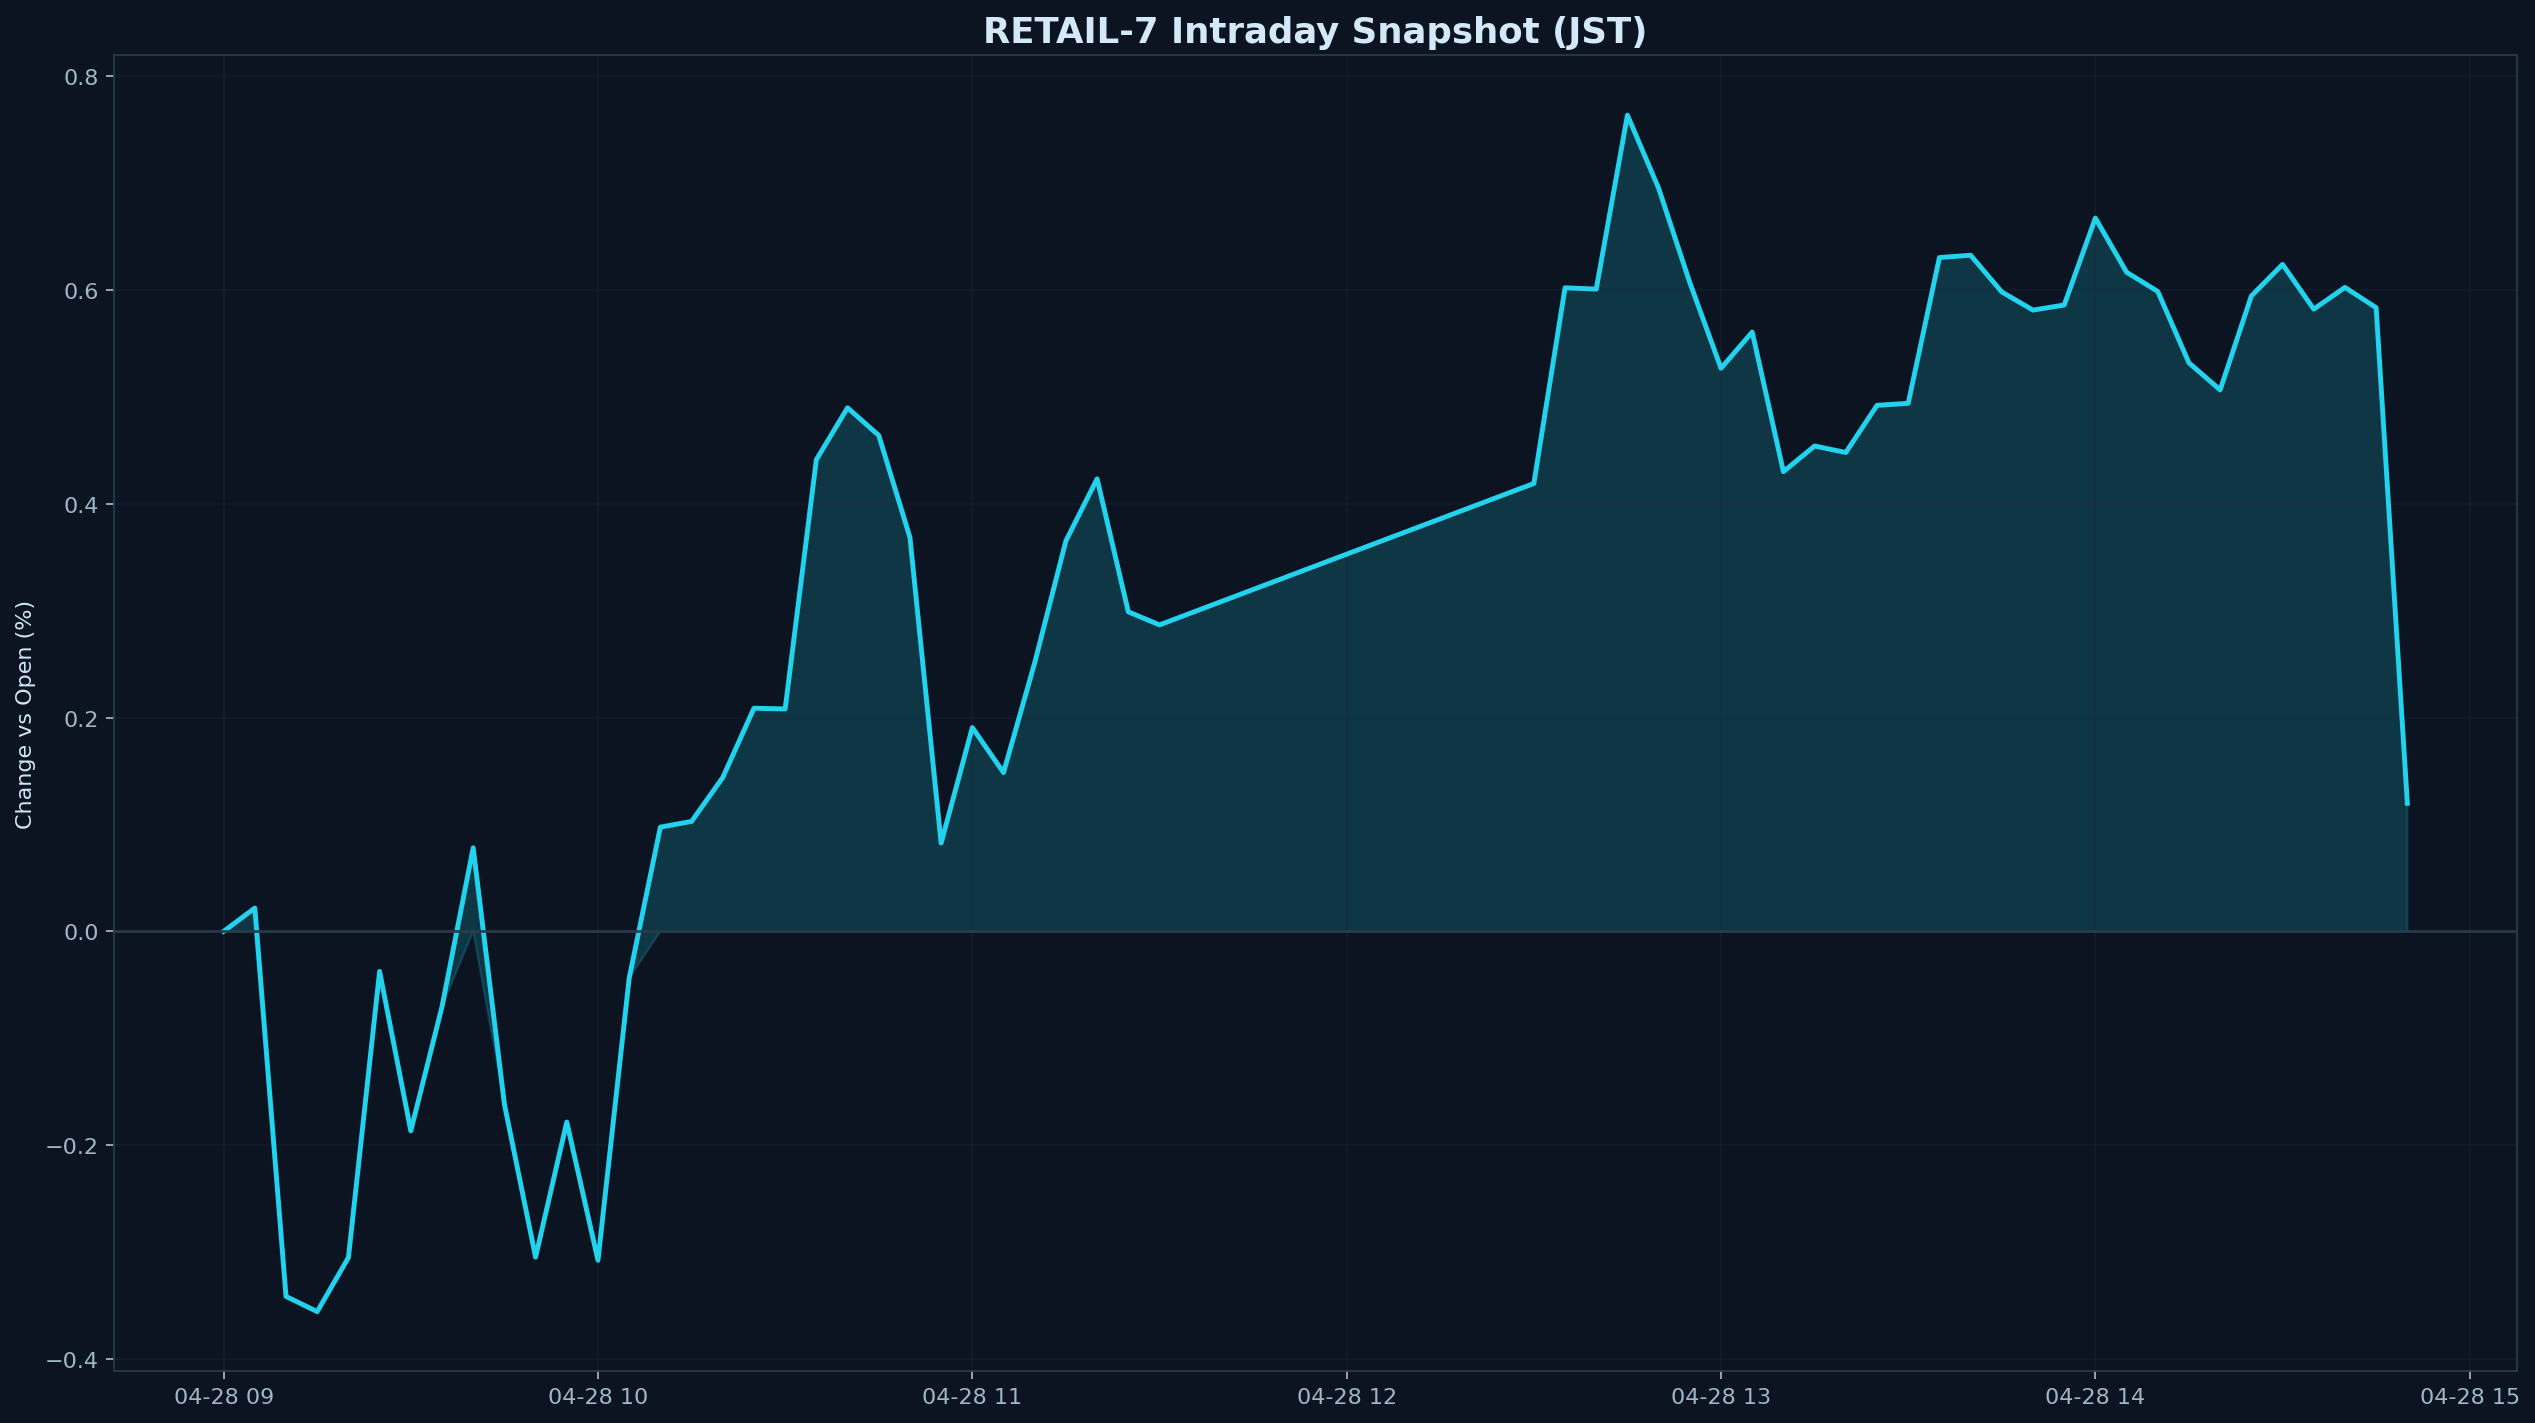

Data behind this chart, as committed beside it:
datetime_jst, pct
2026-04-28 09:00:00+09:00, 0.000000
2026-04-28 09:05:00+09:00, 0.02184
2026-04-28 09:10:00+09:00, -0.3415
2026-04-28 09:15:00+09:00, -0.3557
2026-04-28 09:20:00+09:00, -0.3052
2026-04-28 09:25:00+09:00, -0.03746
2026-04-28 09:30:00+09:00, -0.1866
2026-04-28 09:35:00+09:00, -0.07048
2026-04-28 09:40:00+09:00, 0.07822
2026-04-28 09:45:00+09:00, -0.1616
2026-04-28 09:50:00+09:00, -0.3047
2026-04-28 09:55:00+09:00, -0.1784
2026-04-28 10:00:00+09:00, -0.3077
2026-04-28 10:05:00+09:00, -0.04376
2026-04-28 10:10:00+09:00, 0.09757
2026-04-28 10:15:00+09:00, 0.1029
2026-04-28 10:20:00+09:00, 0.144
2026-04-28 10:25:00+09:00, 0.2088
2026-04-28 10:30:00+09:00, 0.2081
2026-04-28 10:35:00+09:00, 0.4413
2026-04-28 10:40:00+09:00, 0.4899
2026-04-28 10:45:00+09:00, 0.4641
2026-04-28 10:50:00+09:00, 0.3686
2026-04-28 10:55:00+09:00, 0.08266
2026-04-28 11:00:00+09:00, 0.1907
2026-04-28 11:05:00+09:00, 0.1486
2026-04-28 11:10:00+09:00, 0.2514
2026-04-28 11:15:00+09:00, 0.3654
2026-04-28 11:20:00+09:00, 0.4234
2026-04-28 11:25:00+09:00, 0.299
2026-04-28 11:30:00+09:00, 0.2867
2026-04-28 12:30:00+09:00, 0.4191
2026-04-28 12:35:00+09:00, 0.6021
2026-04-28 12:40:00+09:00, 0.6009
2026-04-28 12:45:00+09:00, 0.7636
2026-04-28 12:50:00+09:00, 0.6952
2026-04-28 12:55:00+09:00, 0.6069
2026-04-28 13:00:00+09:00, 0.5269
2026-04-28 13:05:00+09:00, 0.5607
2026-04-28 13:10:00+09:00, 0.4301
2026-04-28 13:15:00+09:00, 0.4541
2026-04-28 13:20:00+09:00, 0.448
2026-04-28 13:25:00+09:00, 0.4921
2026-04-28 13:30:00+09:00, 0.494
2026-04-28 13:35:00+09:00, 0.6304
2026-04-28 13:40:00+09:00, 0.6326
2026-04-28 13:45:00+09:00, 0.5982
2026-04-28 13:50:00+09:00, 0.5813
2026-04-28 13:55:00+09:00, 0.586
2026-04-28 14:00:00+09:00, 0.6674
2026-04-28 14:05:00+09:00, 0.6167
2026-04-28 14:10:00+09:00, 0.5987
2026-04-28 14:15:00+09:00, 0.5319
2026-04-28 14:20:00+09:00, 0.5066
2026-04-28 14:25:00+09:00, 0.5945
2026-04-28 14:30:00+09:00, 0.624
2026-04-28 14:35:00+09:00, 0.5822
2026-04-28 14:40:00+09:00, 0.6025
2026-04-28 14:45:00+09:00, 0.5835
2026-04-28 14:50:00+09:00, 0.1198
